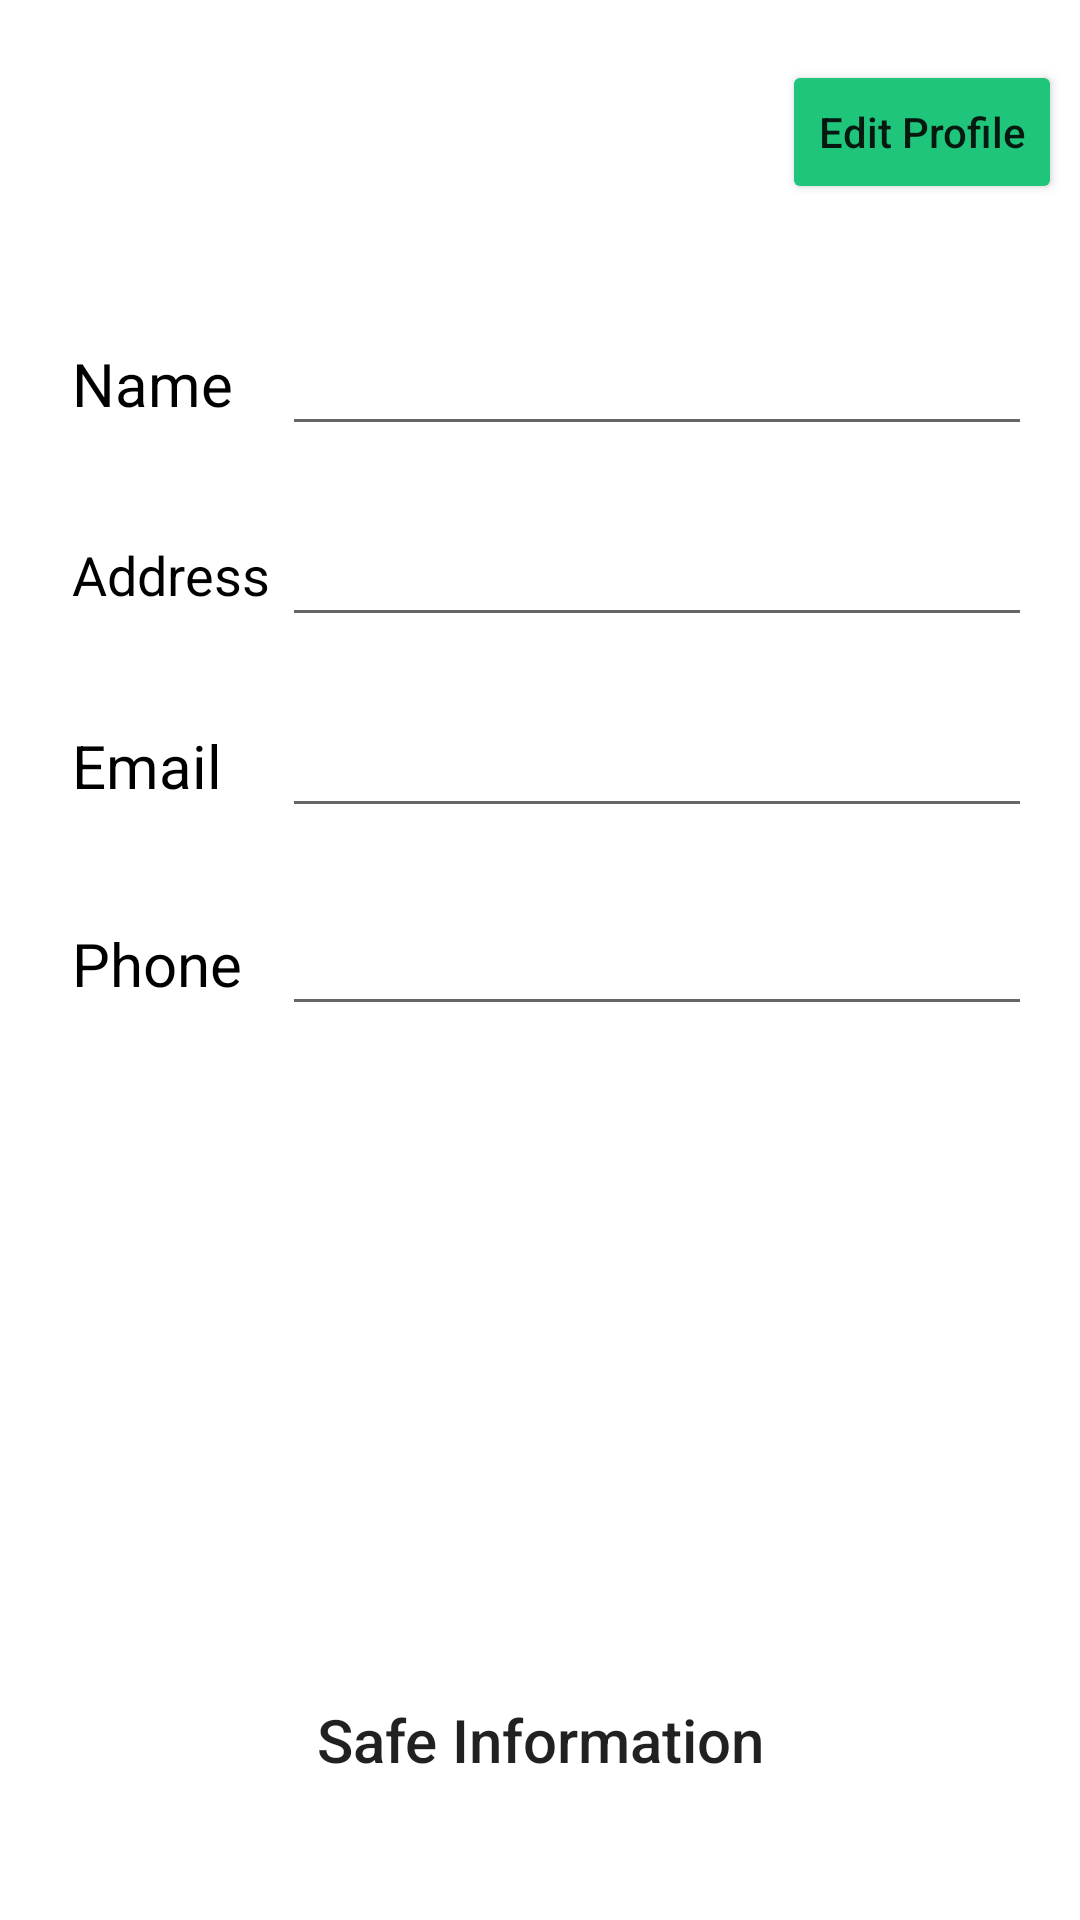

The Android layout XML behind this screen, and the referenced resources:
<!-- AndroidManifest.xml: application theme Theme.Kel_10_feed -->
<!-- res/layout/fragment_profile.xml -->
<?xml version="1.0" encoding="utf-8"?>
<FrameLayout xmlns:android="http://schemas.android.com/apk/res/android"
    xmlns:tools="http://schemas.android.com/tools"
    android:layout_width="match_parent"
    android:layout_height="match_parent"
    android:orientation="vertical"
    android:paddingStart="6dp"
    android:paddingEnd="6dp"
    android:background="@color/white"
    tools:context=".fragment.ProfileFragment">


    <LinearLayout
        android:layout_width="match_parent"
        android:orientation="vertical"
        android:layout_height="wrap_content">

        <Button
            android:id="@+id/editbutton"
            android:layout_width="wrap_content"
            android:layout_height="wrap_content"
            android:layout_gravity="right"
            android:layout_marginTop="20dp"
            android:textAllCaps="false"
            android:backgroundTint="@color/textColor"
            android:text="Edit Profile" />

        <LinearLayout
        android:layout_width="match_parent"
        android:layout_height="56dp"
        android:layout_marginLeft="10dp"
        android:layout_marginTop="32dp"
        android:layout_marginRight="10dp"
        android:background="@drawable/profileedittextshape"
        android:elevation="2dp"
        android:gravity="center_vertical"
        android:orientation="horizontal">

        <TextView
            android:layout_width="30dp"
            android:layout_height="wrap_content"
            android:layout_marginLeft="8dp"
            android:layout_weight="1"
            android:text="Name"
            android:textColor="@color/black"
            android:textSize="20sp" />

        <EditText
            android:id="@+id/name"
            android:layout_width="wrap_content"
            android:layout_height="wrap_content"
            android:layout_weight="1"
            android:ems="10"
            android:inputType="text" />
    </LinearLayout>

        <LinearLayout
            android:layout_width="match_parent"
            android:layout_height="wrap_content"
            android:layout_marginLeft="10dp"
            android:layout_marginTop="10dp"
            android:layout_marginRight="10dp"
            android:background="@drawable/profileedittextshape"
            android:elevation="2dp"
            android:gravity="center_vertical"
            android:orientation="horizontal">

            <TextView
                android:layout_width="30dp"
                android:layout_height="wrap_content"
                android:layout_marginLeft="8dp"
                android:layout_weight="1"
                android:text="Address"
                android:textColor="@color/black"
                android:textSize="18sp" />

            <EditText
                android:id="@+id/address"
                android:layout_width="wrap_content"
                android:layout_height="wrap_content"
                android:layout_marginTop="5dp"
                android:layout_marginBottom="5dp"
                android:layout_weight="1"
                android:ems="10"
                android:inputType="textMultiLine" />
        </LinearLayout>

        <LinearLayout
            android:layout_width="match_parent"
            android:layout_height="56dp"
            android:layout_marginLeft="10dp"
            android:layout_marginTop="10dp"
            android:layout_marginRight="10dp"
            android:background="@drawable/profileedittextshape"
            android:elevation="2dp"
            android:gravity="center_vertical"
            android:orientation="horizontal">

            <TextView
                android:layout_width="30dp"
                android:layout_height="wrap_content"
                android:layout_marginLeft="8dp"
                android:layout_weight="1"
                android:text="Email"
                android:textColor="@color/black"
                android:textSize="20sp" />

            <EditText
                android:id="@+id/email"
                android:layout_width="wrap_content"
                android:layout_height="wrap_content"
                android:layout_weight="1"
                android:ems="10"
                android:inputType="textEmailAddress" />
        </LinearLayout>

        <LinearLayout
            android:layout_width="match_parent"
            android:layout_height="56dp"
            android:layout_marginLeft="10dp"
            android:layout_marginTop="10dp"
            android:layout_marginRight="10dp"
            android:layout_marginBottom="10dp"
            android:background="@drawable/profileedittextshape"
            android:elevation="2dp"
            android:gravity="center_vertical"
            android:orientation="horizontal">

            <TextView
                android:layout_width="30dp"
                android:layout_height="wrap_content"
                android:layout_marginLeft="8dp"
                android:layout_weight="1"
                android:text="Phone"
                android:textColor="@color/black"
                android:textSize="20sp" />

            <EditText
                android:id="@+id/phone"
                android:layout_width="wrap_content"
                android:layout_height="wrap_content"
                android:layout_weight="1"
                android:ems="10"
                android:inputType="phone" />
        </LinearLayout>


</LinearLayout>
    <androidx.appcompat.widget.AppCompatButton
        android:id="@+id/safeInfoButton"
        android:elevation="5dp"
        android:background="@drawable/proceedbutonshape"
        android:layout_width="match_parent"
        android:layout_marginBottom="32dp"
        android:layout_marginRight="8dp"
        android:layout_marginLeft="8dp"
        android:textAllCaps="false"
        android:textSize="20sp"
        android:layout_height="56dp"
        android:layout_gravity="bottom"
        android:text="Safe Information" />

</FrameLayout>
<!-- resources referenced by this layout -->
<resources>
  <color name="black">#FF000000</color>
  <color name="textColor">#1FC57A</color>
  <color name="white">#FFFFFFFF</color>
  <style name="Theme.Kel_10_feed" parent="Theme.MaterialComponents.DayNight.DarkActionBar">
          
          <item name="colorPrimary">@color/purple_500</item>
          <item name="colorPrimaryVariant">@color/purple_700</item>
          <item name="colorOnPrimary">@color/white</item>
          
          <item name="colorSecondary">@color/teal_200</item>
          <item name="colorSecondaryVariant">@color/teal_700</item>
          <item name="colorOnSecondary">@color/black</item>
          
          <item name="android:statusBarColor">?attr/colorPrimaryVariant</item>
          
      </style>
  <color name="purple_500">#FF6200EE</color>
  <color name="purple_700">#FF3700B3</color>
  <color name="teal_200">#FF03DAC5</color>
  <color name="teal_700">#FF018786</color>
</resources>
